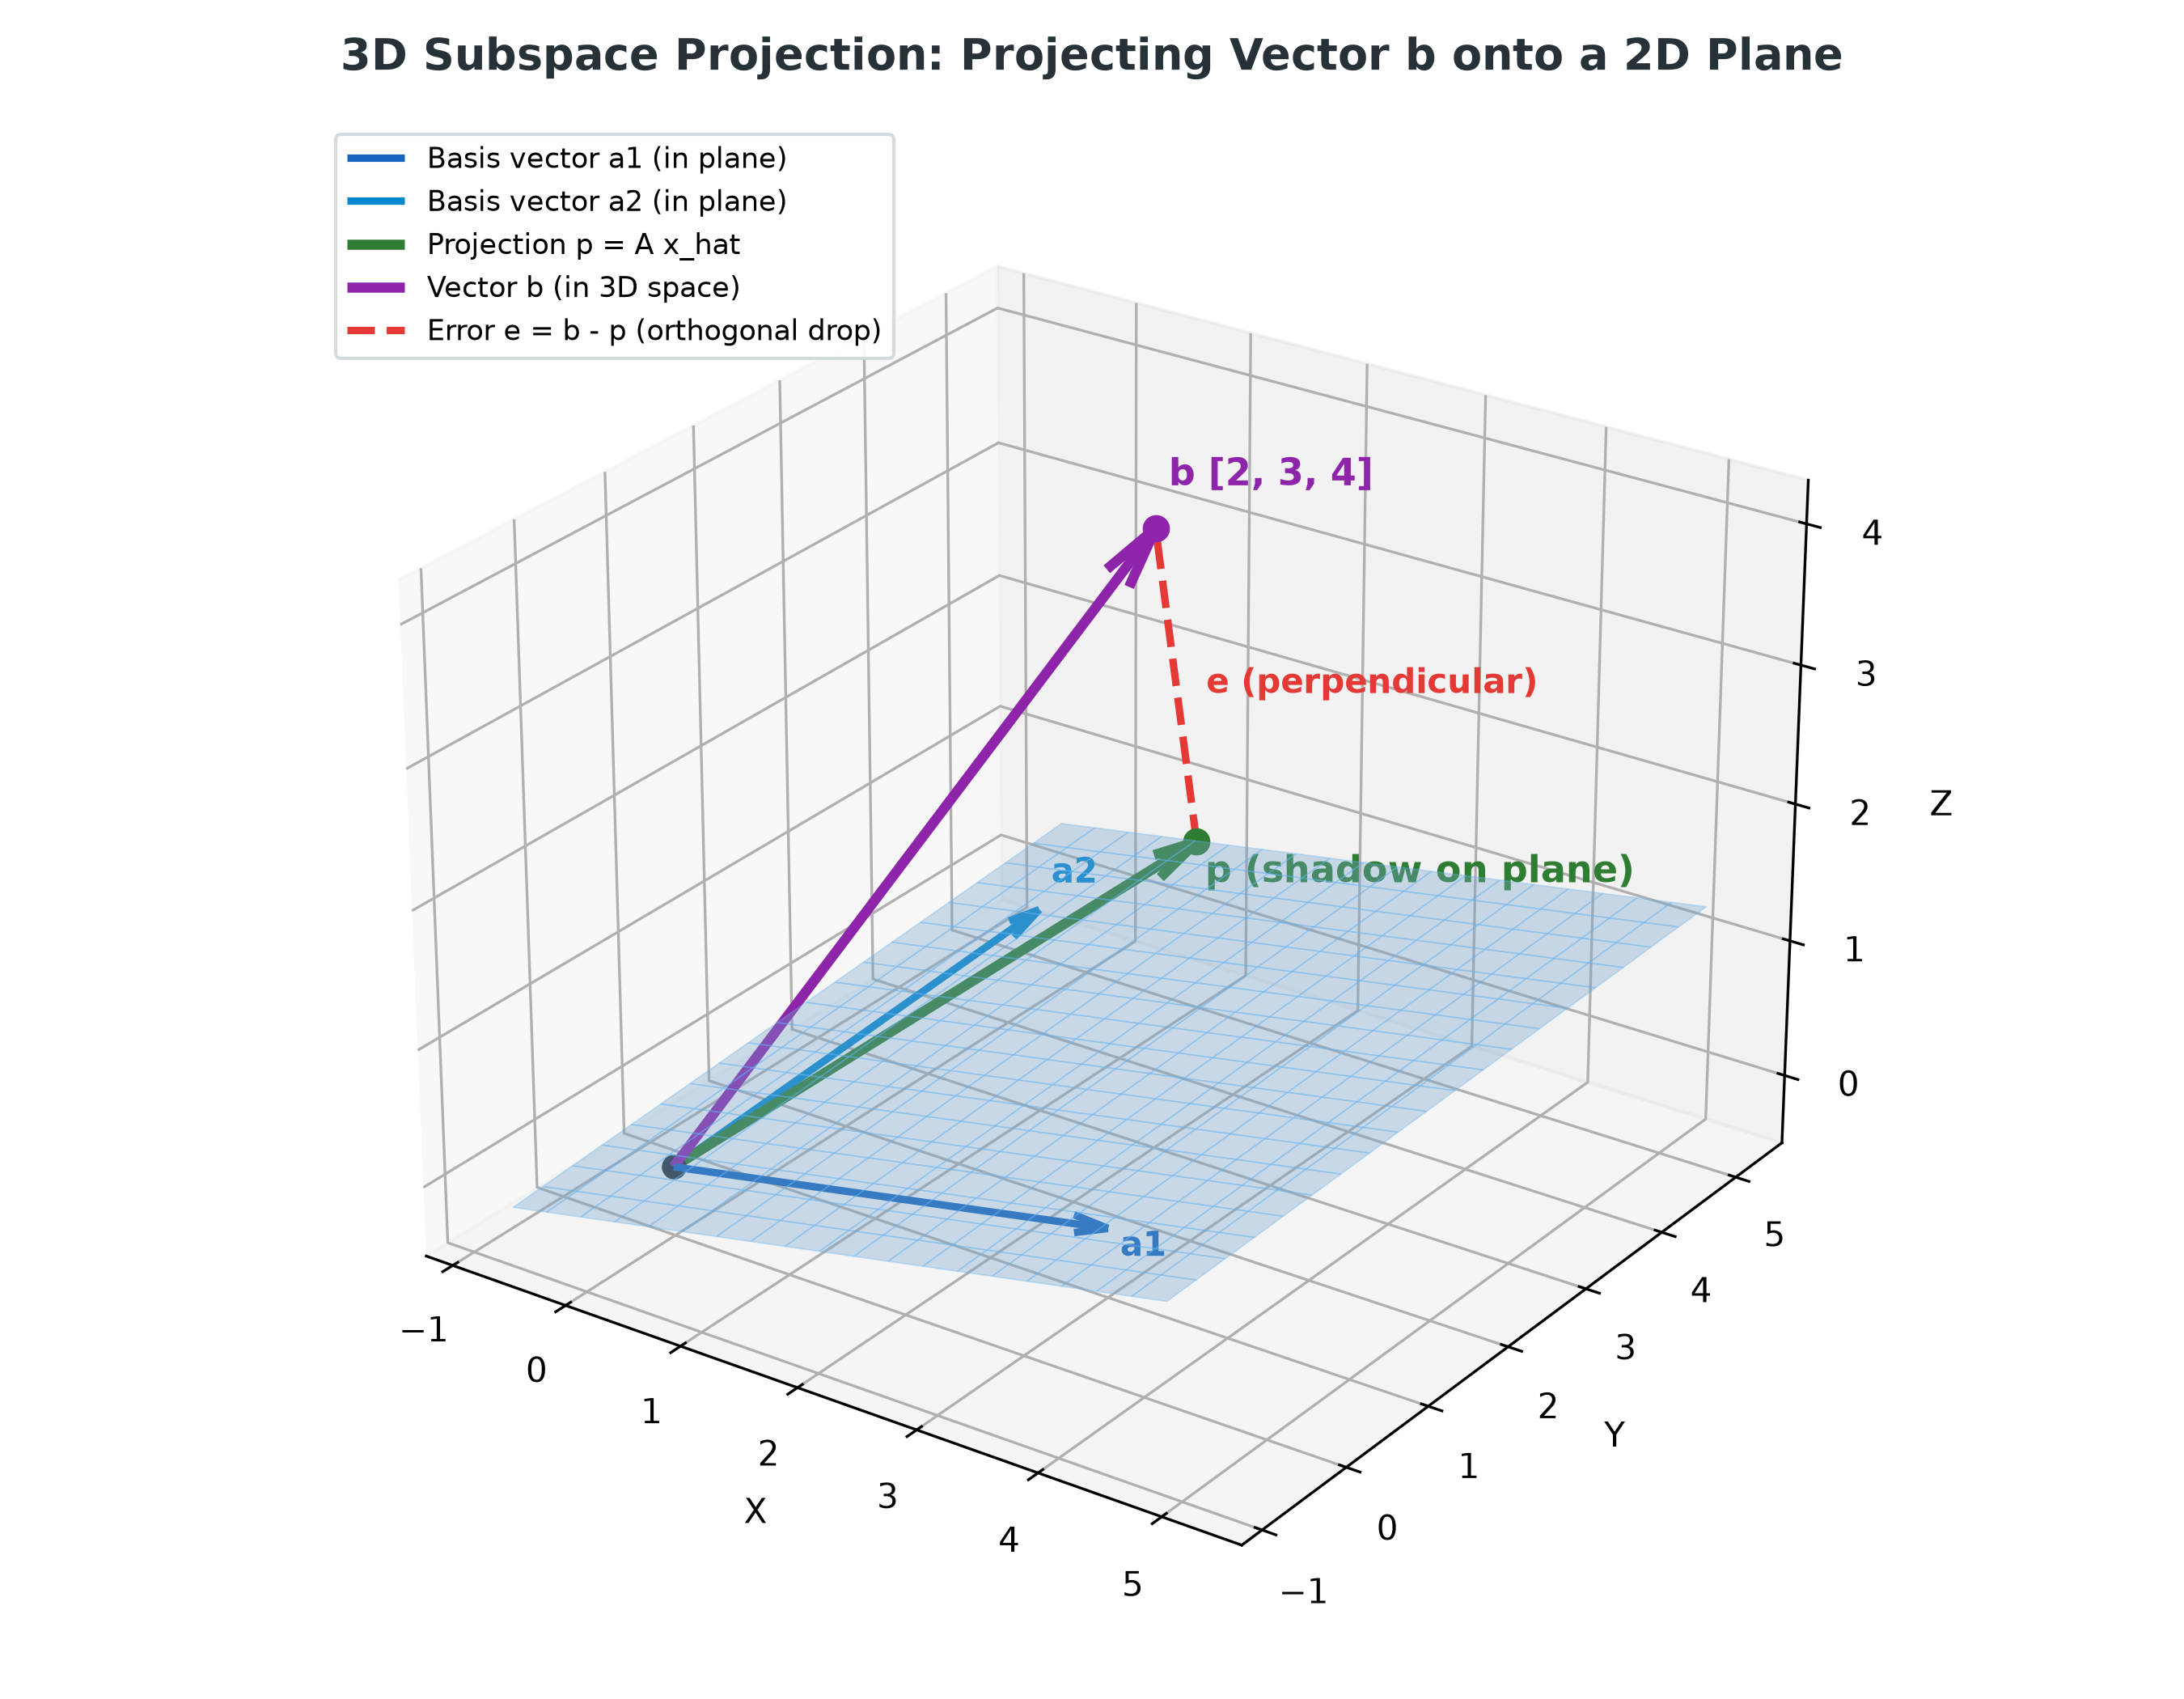

This chart was generated by the following Python code:
"""
1_4_fig_plane_projection_3d.py
Generates:
1. 1_4_fig_plane_projection_3d.png (High-resolution Matplotlib 3D figure)
2. 1_4_fig_plane_projection_3d.html (Interactive 3D visualization using Plotly via CDN)
"""

import os
import numpy as np
import matplotlib.pyplot as plt
from mpl_toolkits.mplot3d import Axes3D

assets_dir = os.path.dirname(os.path.abspath(__file__))

# -------------------------------------------------------------
# 1. Define Vectors and Calculate Projection
# -------------------------------------------------------------
# Plane spanned by a1 and a2 (columns of matrix A)
a1 = np.array([3.0, 1.0, 0.0])
a2 = np.array([1.0, 3.0, 1.0])
A = np.column_stack([a1, a2])  # 3x2 matrix

# Vector to be projected (floating above the plane)
b = np.array([2.0, 3.0, 4.0])

# Normal equation: (A^T * A) * x_hat = A^T * b
# x_hat = (A^T * A)^(-1) * A^T * b
AtA = A.T @ A
Atb = A.T @ b
x_hat = np.linalg.inv(AtA) @ Atb

# Projected vector on the plane: p = A * x_hat
p = A @ x_hat

# Error vector: e = b - p (must be orthogonal to plane)
e = b - p

print("Vector b:", b)
print("Projection p:", np.round(p, 3))
print("Error e:", np.round(e, 3))
print("Check a1 . e (should be ~0):", np.dot(a1, e))
print("Check a2 . e (should be ~0):", np.dot(a2, e))

# -------------------------------------------------------------
# 2. Matplotlib 3D Static Plot (1_4_fig_plane_projection_3d.png)
# -------------------------------------------------------------
fig = plt.figure(figsize=(9, 7), dpi=300)
ax = fig.add_subplot(111, projection='3d')
fig.patch.set_facecolor('#ffffff')
ax.set_facecolor('#ffffff')

# Generate grid on the plane: p_grid = u*a1 + v*a2
u_vals = np.linspace(-0.2, 1.3, 20)
v_vals = np.linspace(-0.2, 1.3, 20)
U, V = np.meshgrid(u_vals, v_vals)
X_plane = U * a1[0] + V * a2[0]
Y_plane = U * a1[1] + V * a2[1]
Z_plane = U * a1[2] + V * a2[2]

# Plot translucent plane surface
ax.plot_surface(X_plane, Y_plane, Z_plane, color='#90caf9', alpha=0.35, edgecolor='#64b5f6', linewidth=0.4, antialiased=True)

# Helper function to plot 3D vector arrows
def plot_vector(ax, vec, color, label, lw=2.5):
    ax.quiver(0, 0, 0, vec[0], vec[1], vec[2], color=color, linewidth=lw, arrow_length_ratio=0.08, label=label)

# Plot basis vectors on the plane
plot_vector(ax, a1, '#1565c0', 'Basis vector a1 (in plane)', lw=2.2)
plot_vector(ax, a2, '#0288d1', 'Basis vector a2 (in plane)', lw=2.2)

# Plot projection vector p on the plane
plot_vector(ax, p, '#2e7d32', 'Projection p = A x_hat', lw=3.0)

# Plot vector b floating above
plot_vector(ax, b, '#8e24aa', 'Vector b (in 3D space)', lw=3.0)

# Plot perpendicular drop line (error vector e: from p to b)
ax.plot([p[0], b[0]], [p[1], b[1]], [p[2], b[2]], color='#e53935', linestyle='--', linewidth=2.2, label='Error e = b - p (orthogonal drop)')

# Scatter key endpoints
ax.scatter([b[0]], [b[1]], [b[2]], color='#8e24aa', s=50, depthshade=False)
ax.scatter([p[0]], [p[1]], [p[2]], color='#2e7d32', s=50, depthshade=False)
ax.scatter([0], [0], [0], color='#263238', s=40, depthshade=False)

# Labels
ax.text(b[0], b[1], b[2] + 0.3, ' b [2, 3, 4]', color='#8e24aa', fontweight='bold', fontsize=11)
ax.text(p[0] + 0.1, p[1] - 0.2, p[2] - 0.2, ' p (shadow on plane)', color='#2e7d32', fontweight='bold', fontsize=11)
ax.text((p[0]+b[0])/2 + 0.15, (p[1]+b[1])/2, (p[2]+b[2])/2, ' e (perpendicular)', color='#e53935', fontweight='bold', fontsize=10)
ax.text(a1[0], a1[1], a1[2] - 0.2, ' a1', color='#1565c0', fontweight='bold', fontsize=10)
ax.text(a2[0], a2[1], a2[2] + 0.2, ' a2', color='#0288d1', fontweight='bold', fontsize=10)

# Formatting
ax.set_title('3D Subspace Projection: Projecting Vector b onto a 2D Plane', fontsize=13, fontweight='bold', pad=15, color='#263238')
ax.set_xlabel('X', fontsize=10, labelpad=5)
ax.set_ylabel('Y', fontsize=10, labelpad=5)
ax.set_zlabel('Z', fontsize=10, labelpad=5)
ax.view_init(elev=26, azim=-55)
ax.legend(loc='upper left', frameon=True, framealpha=0.9, facecolor='#ffffff', edgecolor='#cfd8dc', fontsize=8.5)

plt.tight_layout()
png_path = os.path.join(assets_dir, '1_4_fig_plane_projection_3d.png')
plt.savefig(png_path, dpi=300)
print(f"Saved {png_path} successfully.")

# -------------------------------------------------------------
# 3. Interactive Standalone HTML (1_4_fig_plane_projection_3d.html)
# -------------------------------------------------------------
html_content = f"""<!DOCTYPE html>
<html lang="en">
<head>
  <meta charset="UTF-8">
  <title>Interactive 3D Subspace Projection (Vector onto Plane)</title>
  <script src="https://cdn.plot.ly/plotly-2.29.1.min.js"></script>
  <style>
    body {{
      font-family: -apple-system, BlinkMacSystemFont, "Segoe UI", Roboto, Helvetica, Arial, sans-serif;
      margin: 0;
      padding: 20px;
      background: #f8fafc;
      color: #1e293b;
    }}
    .container {{
      max-width: 1000px;
      margin: 0 auto;
      background: #ffffff;
      border-radius: 12px;
      box-shadow: 0 4px 20px rgba(0, 0, 0, 0.08);
      padding: 24px;
    }}
    h1 {{
      font-size: 22px;
      margin-top: 0;
      color: #0f172a;
    }}
    p {{
      line-height: 1.6;
      color: #475569;
      font-size: 14px;
    }}
    #plot {{
      width: 100%;
      height: 650px;
    }}
    .legend-box {{
      display: flex;
      flex-wrap: wrap;
      gap: 16px;
      margin-top: 15px;
      padding: 12px 16px;
      background: #f1f5f9;
      border-radius: 8px;
      font-size: 13px;
    }}
    .badge {{
      display: inline-block;
      width: 12px;
      height: 12px;
      border-radius: 3px;
      margin-right: 6px;
      vertical-align: middle;
    }}
  </style>
</head>
<body>
  <div class="container">
    <h1>Interactive 3D Projection: Vector b onto 2D Plane</h1>
    <p>
      Click and drag with your mouse to <b>rotate</b> the 3D scene. Scroll to <b>zoom</b>. Hover over points or vectors to inspect their 3D coordinates.
    </p>

    <div id="plot"></div>

    <div class="legend-box">
      <div><span class="badge" style="background:#8e24aa;"></span><b>Vector b:</b> [{b[0]}, {b[1]}, {b[2]}] (Original 3D vector)</div>
      <div><span class="badge" style="background:#2e7d32;"></span><b>Projection p:</b> [{p[0]:.2f}, {p[1]:.2f}, {p[2]:.2f}] (Shadow on plane)</div>
      <div><span class="badge" style="background:#e53935;"></span><b>Error e:</b> [{e[0]:.2f}, {e[1]:.2f}, {e[2]:.2f}] (Perpendicular drop line)</div>
      <div><span class="badge" style="background:#60a5fa;"></span><b>Plane:</b> Spanned by a1 and a2</div>
    </div>
  </div>

  <script>
    // Plane mesh coordinates
    const xPlane = {X_plane.tolist()};
    const yPlane = {Y_plane.tolist()};
    const zPlane = {Z_plane.tolist()};

    // Vector line traces
    function makeVectorTrace(xEnd, yEnd, zEnd, color, name, width=6) {{
      return {{
        type: 'scatter3d',
        mode: 'lines+markers',
        x: [0, xEnd],
        y: [0, yEnd],
        z: [0, zEnd],
        line: {{ color: color, width: width }},
        marker: {{ size: [0, 5], color: color }},
        name: name
      }};
    }}

    const tracePlane = {{
      type: 'surface',
      x: xPlane,
      y: yPlane,
      z: zPlane,
      colorscale: [[0, 'rgba(147, 197, 253, 0.4)'], [1, 'rgba(147, 197, 253, 0.4)']],
      showscale: false,
      name: '2D Plane Subspace',
      hoverinfo: 'skip'
    }};

    const traceB = makeVectorTrace({b[0]}, {b[1]}, {b[2]}, '#8e24aa', 'Vector b [2, 3, 4]', 7);
    const traceA1 = makeVectorTrace({a1[0]}, {a1[1]}, {a1[2]}, '#1565c0', 'Basis vector a1 [3, 1, 0]', 5);
    const traceA2 = makeVectorTrace({a2[0]}, {a2[1]}, {a2[2]}, '#0288d1', 'Basis vector a2 [1, 3, 1]', 5);
    const traceP = makeVectorTrace({p[0]}, {p[1]}, {p[2]}, '#2e7d32', 'Projection p [{p[0]:.2f}, {p[1]:.2f}, {p[2]:.2f}]', 8);

    // Drop line trace e (from p to b)
    const traceE = {{
      type: 'scatter3d',
      mode: 'lines',
      x: [{p[0]}, {b[0]}],
      y: [{p[1]}, {b[1]}],
      z: [{p[2]}, {b[2]}],
      line: {{ color: '#e53935', width: 5, dash: 'dash' }},
      name: 'Error e = b - p (Perpendicular drop)'
    }};

    const layout = {{
      margin: {{ l: 0, r: 0, b: 0, t: 0 }},
      scene: {{
        xaxis: {{ title: 'X', range: [-1, 5] }},
        yaxis: {{ title: 'Y', range: [-1, 5] }},
        zaxis: {{ title: 'Z', range: [-1, 5] }},
        camera: {{
          eye: {{ x: 1.4, y: -1.4, z: 1.1 }}
        }}
      }},
      legend: {{
        x: 0,
        y: 1,
        bgcolor: 'rgba(255, 255, 255, 0.85)'
      }}
    }};

    Plotly.newPlot('plot', [tracePlane, traceA1, traceA2, traceB, traceP, traceE], layout, {{responsive: true}});
  </script>
</body>
</html>
"""

html_path = os.path.join(assets_dir, '1_4_fig_plane_projection_3d.html')
with open(html_path, 'w') as f:
    f.write(html_content)
print(f"Saved {html_path} successfully.")
